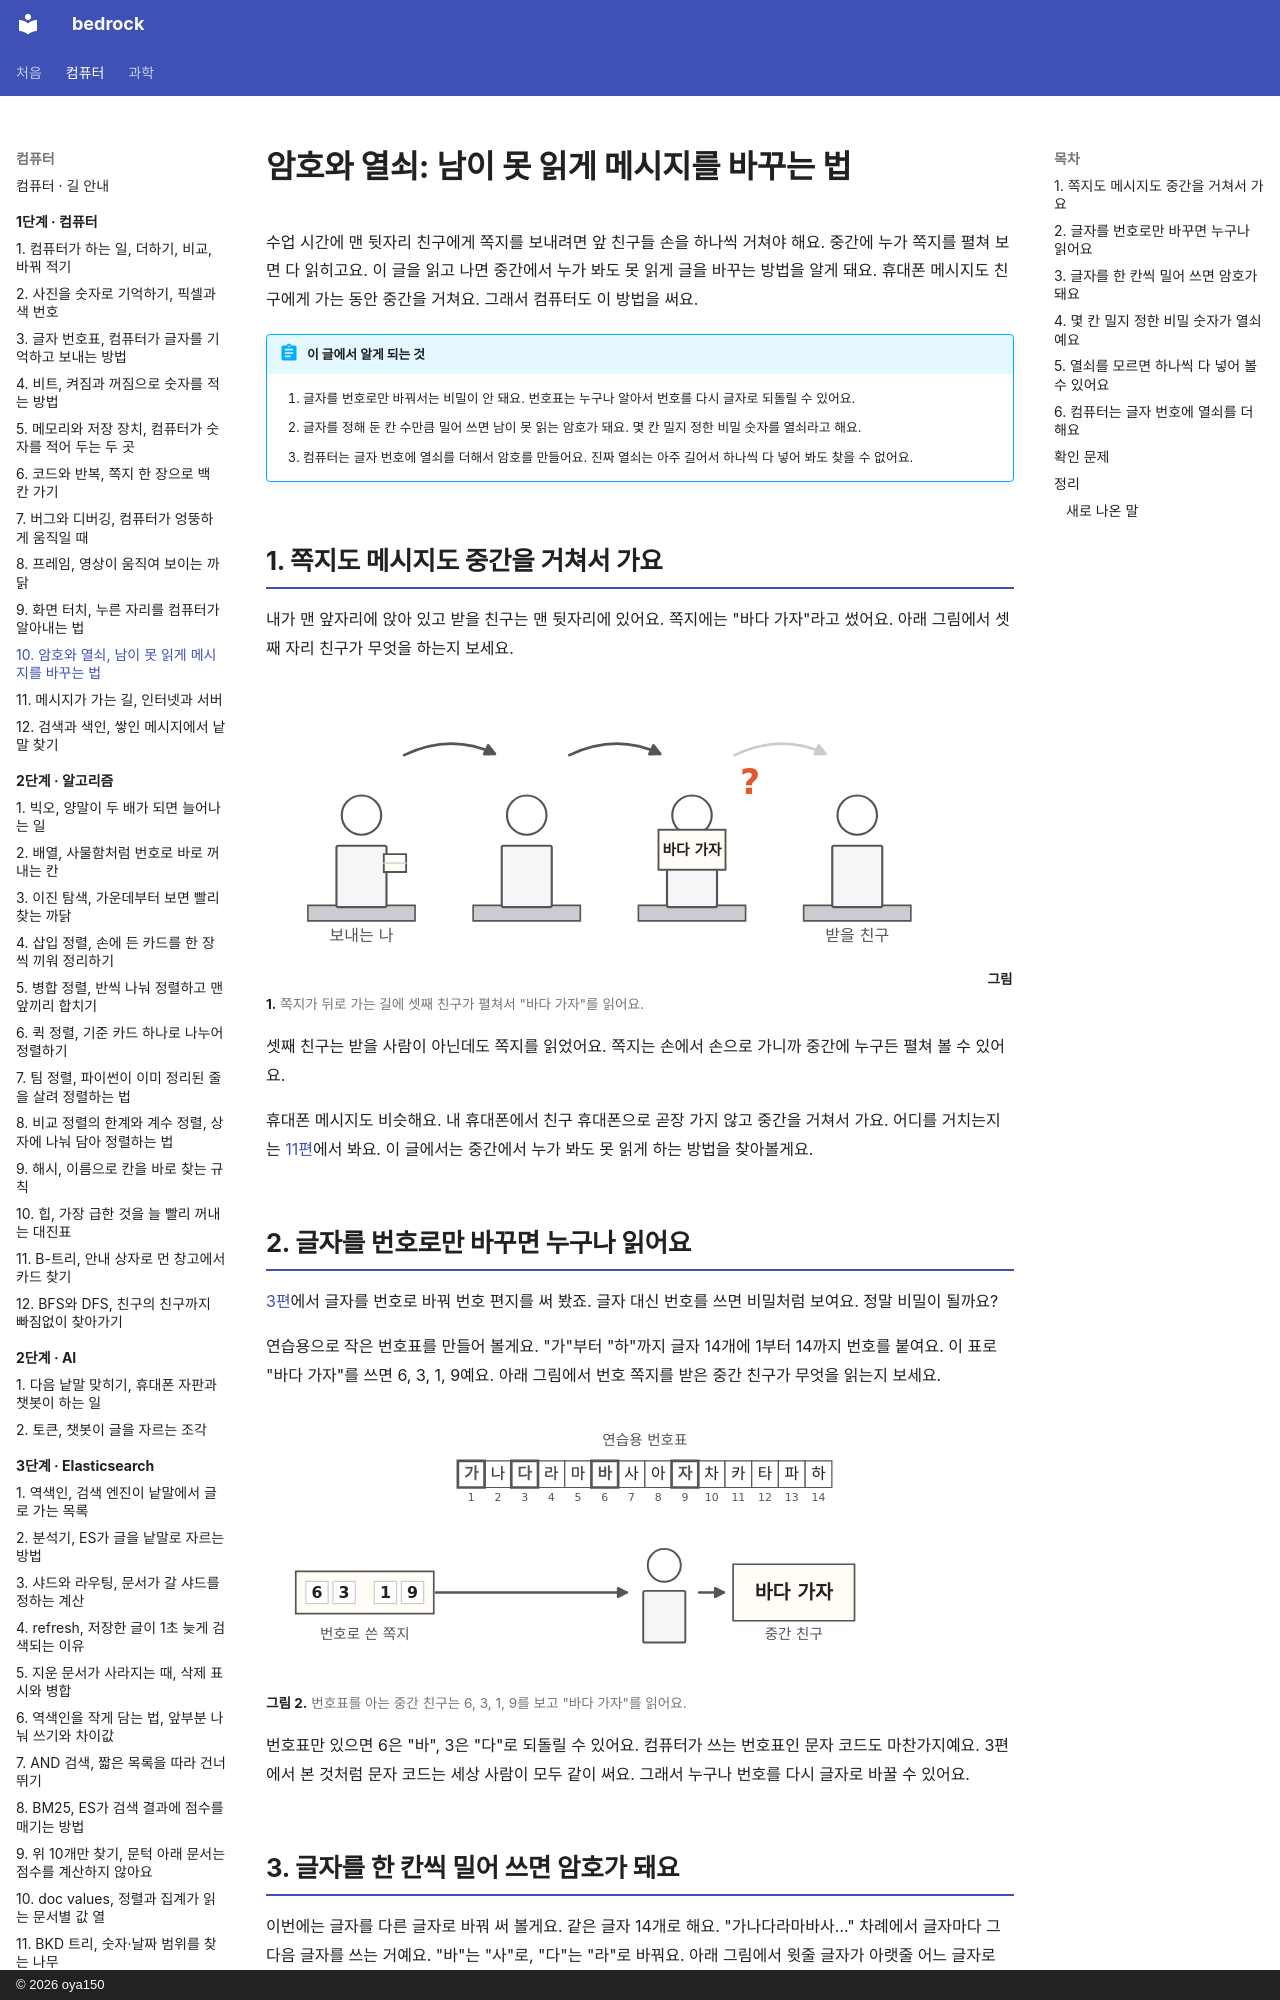

repository: oya150/bedrock · page: computer/10-how-to-keep-messages-secret/index.html · generator: mkdocs · copyright: © 2026 oya150

# 암호와 열쇠: 남이 못 읽게 메시지를 바꾸는 법

수업 시간에 맨 뒷자리 친구에게 쪽지를 보내려면 앞 친구들 손을 하나씩 거쳐야 해요. 중간에 누가 쪽지를 펼쳐 보면 다 읽히고요. 이 글을 읽고 나면 중간에서 누가 봐도 못 읽게 글을 바꾸는 방법을 알게 돼요. 휴대폰 메시지도 친구에게 가는 동안 중간을 거쳐요. 그래서 컴퓨터도 이 방법을 써요.

!!! abstract "이 글에서 알게 되는 것"
    1. 글자를 번호로만 바꿔서는 비밀이 안 돼요. 번호표는 누구나 알아서 번호를 다시 글자로 되돌릴 수 있어요.
    2. 글자를 정해 둔 칸 수만큼 밀어 쓰면 남이 못 읽는 암호가 돼요. 몇 칸 밀지 정한 비밀 숫자를 열쇠라고 해요.
    3. 컴퓨터는 글자 번호에 열쇠를 더해서 암호를 만들어요. 진짜 열쇠는 아주 길어서 하나씩 다 넣어 봐도 찾을 수 없어요.

## 1. 쪽지도 메시지도 중간을 거쳐서 가요

내가 맨 앞자리에 앉아 있고 받을 친구는 맨 뒷자리에 있어요. 쪽지에는 "바다 가자"라고 썼어요. 아래 그림에서 셋째 자리 친구가 무엇을 하는지 보세요.

![교실에 책상 네 개가 한 줄로 있다. 맨 앞은 보내는 나, 맨 뒤는 받을 친구. 화살표가 쪽지를 앞에서 뒤로 옮기는데 셋째 친구가 쪽지를 펼쳐 들고 있다. 쪽지에는 바다 가자라고 적혀 있고 옆에 빨간 물음표가 있다.](img/10/c10-note.svg)
**그림 1.** 쪽지가 뒤로 가는 길에 셋째 친구가 펼쳐서 "바다 가자"를 읽어요.
{ .fig-cap }

셋째 친구는 받을 사람이 아닌데도 쪽지를 읽었어요. 쪽지는 손에서 손으로 가니까 중간에 누구든 펼쳐 볼 수 있어요.

휴대폰 메시지도 비슷해요. 내 휴대폰에서 친구 휴대폰으로 곧장 가지 않고 중간을 거쳐서 가요. 어디를 거치는지는 [11편](11-how-messages-travel.md)에서 봐요. 이 글에서는 중간에서 누가 봐도 못 읽게 하는 방법을 찾아볼게요.

## 2. 글자를 번호로만 바꾸면 누구나 읽어요

[3편](03-how-computers-keep-letters.md)에서 글자를 번호로 바꿔 번호 편지를 써 봤죠. 글자 대신 번호를 쓰면 비밀처럼 보여요. 정말 비밀이 될까요?

연습용으로 작은 번호표를 만들어 볼게요. "가"부터 "하"까지 글자 14개에 1부터 14까지 번호를 붙여요. 이 표로 "바다 가자"를 쓰면 6, 3, 1, 9예요. 아래 그림에서 번호 쪽지를 받은 중간 친구가 무엇을 읽는지 보세요.

![위에 가부터 하까지 열네 글자가 칸에 들어 있고 칸 밑에 1부터 14까지 번호가 있다. 위에 연습용 번호표라고 적혀 있다. 아래에는 6, 3, 1, 9가 적힌 번호 쪽지가 화살표를 따라 중간 친구에게 가고 친구 옆에 바다 가자라는 쪽지가 나온다.](img/10/c10-plain.svg)
**그림 2.** 번호표를 아는 중간 친구는 6, 3, 1, 9를 보고 "바다 가자"를 읽어요.
{ .fig-cap }

번호표만 있으면 6은 "바", 3은 "다"로 되돌릴 수 있어요. 컴퓨터가 쓰는 번호표인 문자 코드도 마찬가지예요. 3편에서 본 것처럼 문자 코드는 세상 사람이 모두 같이 써요. 그래서 누구나 번호를 다시 글자로 바꿀 수 있어요.
